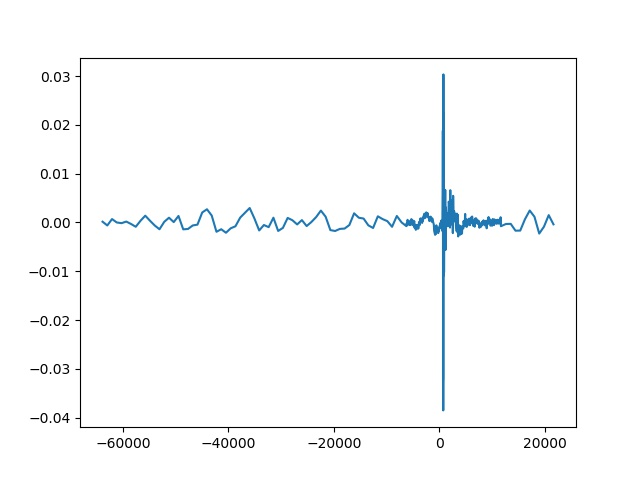

The data file committed next to this chart (first rows):
Relative Time, WaterDepth
21617, 5887
20717, 5887
19817, 5887
18917, 5887
18017, 5887
17117, 5887
16217, 5887
15317, 5887
14417, 5887
13517, 5887
12617, 5887
11657, 5887
11597, 5887
11537, 5887
11477, 5887
11417, 5887
11357, 5887
11297, 5887
11237, 5887
11177, 5887
11117, 5887
11057, 5887
10997, 5887
10937, 5887
10877, 5887
10817, 5887
10757, 5887
10697, 5887
10637, 5887
10577, 5887
10517, 5887
10457, 5887
10397, 5887
10337, 5887
10277, 5887
10217, 5887
10157, 5887
10097, 5887
10037, 5887
9977, 5887
9917, 5887
9857, 5887
9797, 5887
9737, 5887
9677, 5887
9617, 5887
9557, 5887
9497, 5887
9437, 5887
9377, 5887
9317, 5887
9257, 5887
9197, 5887
9137, 5887
9077, 5887
9017, 5887
8957, 5887
8897, 5887
8837, 5887
8777, 5887
... 336 more rows
